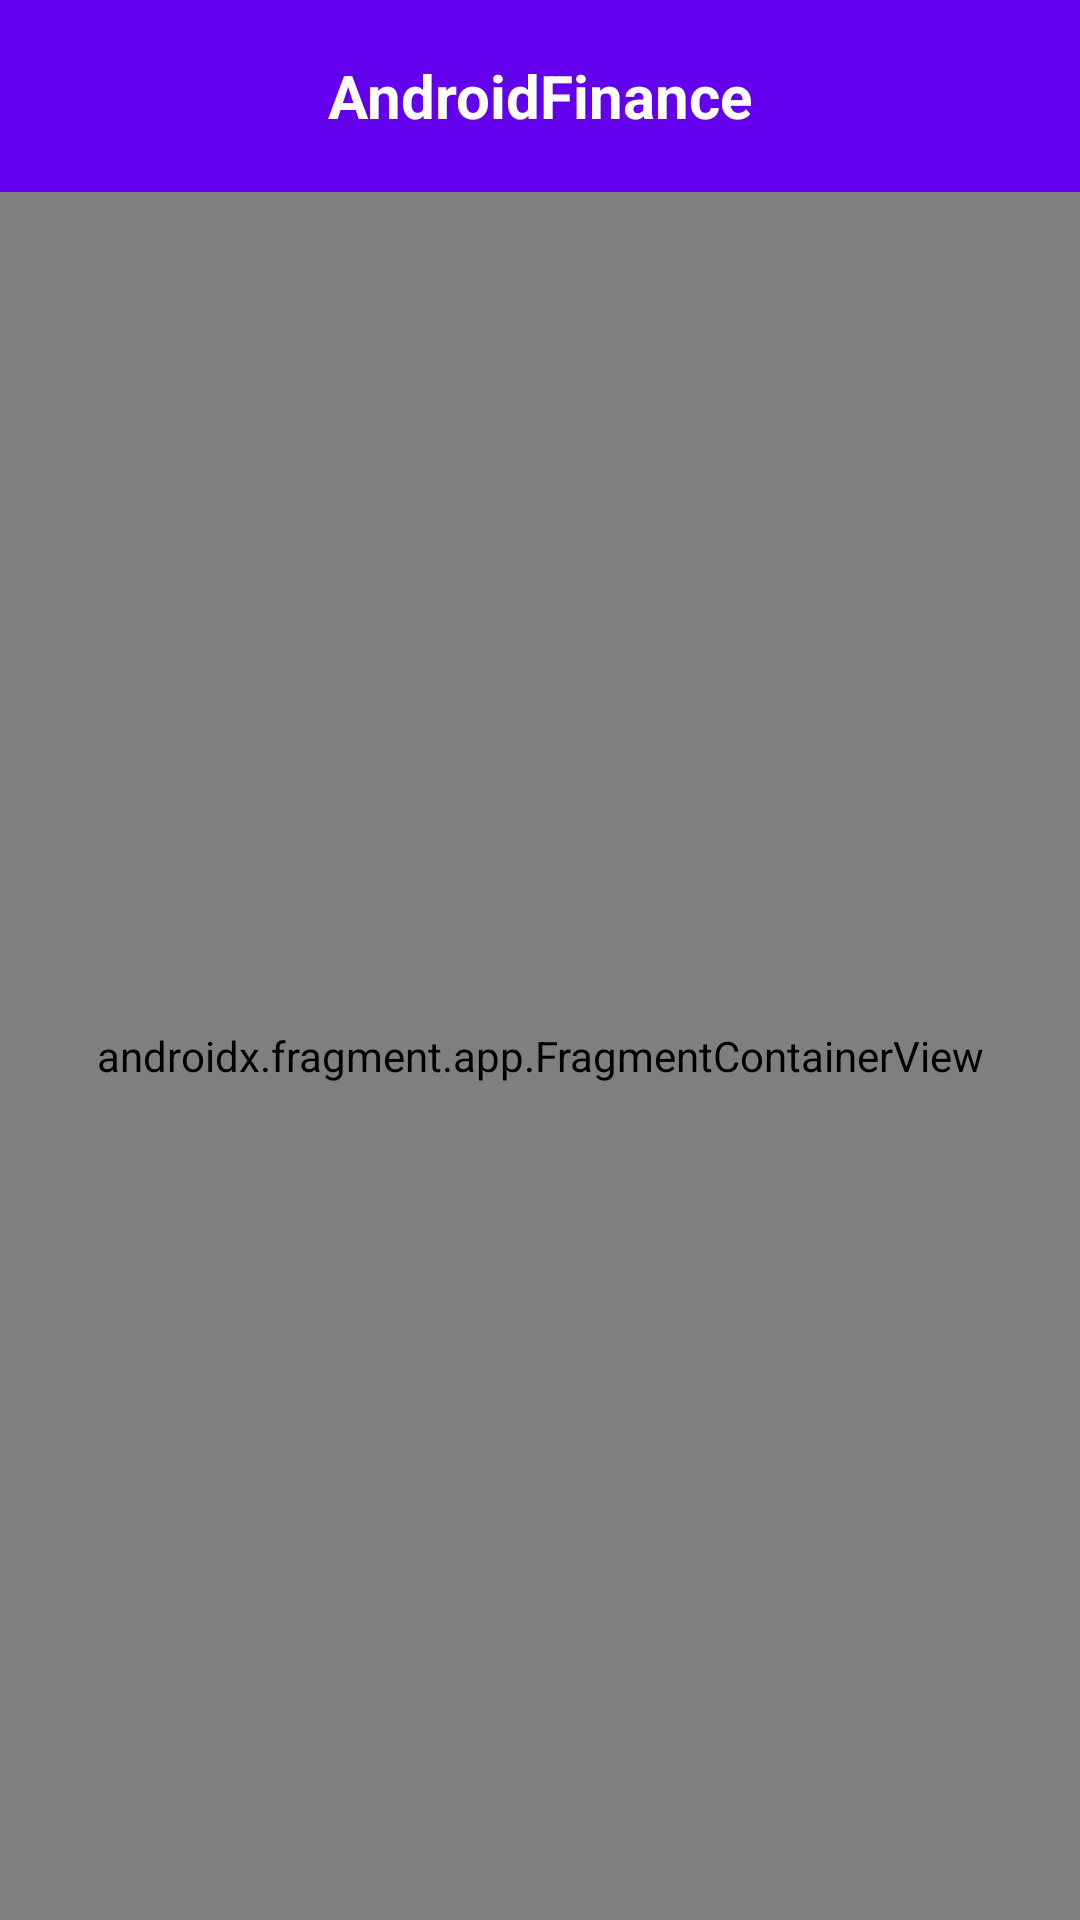

The Android layout XML behind this screen, and the referenced resources:
<!-- AndroidManifest.xml: activity theme Theme.AndroidFinance -->
<!-- res/layout/activity_main.xml -->
<?xml version="1.0" encoding="utf-8"?>
<androidx.constraintlayout.widget.ConstraintLayout xmlns:android="http://schemas.android.com/apk/res/android"
    xmlns:app="http://schemas.android.com/apk/res-auto"
    xmlns:tools="http://schemas.android.com/tools"
    android:layout_width="match_parent"
    android:layout_height="match_parent"
    tools:context=".MainActivity">

    <com.google.android.material.appbar.MaterialToolbar
        android:id="@+id/toolbar"
        style="@style/CustomToolbar"
        android:layout_width="match_parent"
        android:layout_height="?attr/actionBarSize"
        android:background="?attr/colorPrimary"
        android:elevation="4dp"
        app:layout_constraintEnd_toEndOf="parent"
        app:layout_constraintStart_toStartOf="parent"
        app:layout_constraintTop_toTopOf="parent"
        app:title="@string/app_name"
        app:titleCentered="true"
        app:titleTextColor="@android:color/white"
        app:titleTextAppearance="@style/Toolbar.TitleText" />

    <androidx.fragment.app.FragmentContainerView
        android:id="@+id/nav_host_fragment"
        android:name="androidx.navigation.fragment.NavHostFragment"
        android:layout_width="0dp"
        android:layout_height="0dp"
        app:defaultNavHost="true"
        app:layout_constraintBottom_toBottomOf="parent"
        app:layout_constraintEnd_toEndOf="parent"
        app:layout_constraintStart_toStartOf="parent"
        app:layout_constraintTop_toBottomOf="@id/toolbar"
        app:navGraph="@navigation/nav_graph" />

</androidx.constraintlayout.widget.ConstraintLayout>
<!-- resources referenced by this layout -->
<resources>
  <string name="app_name">AndroidFinance</string>
  <style name="CustomToolbar" parent="Widget.Material3.Toolbar">
          <item name="android:background">?attr/colorPrimary</item>
          <item name="titleTextColor">@android:color/white</item>
          <item name="titleCentered">true</item>
          <item name="android:elevation">4dp</item>
          
          <item name="navigationIconTint">@android:color/white</item>
          <item name="android:theme">@style/ThemeOverlay.Toolbar</item>
      </style>
  <style name="Toolbar.TitleText" parent="TextAppearance.Material3.TitleLarge">
          <item name="android:textColor">@android:color/white</item>
          <item name="android:textSize">20sp</item>
          <item name="android:textStyle">bold</item>
          <item name="android:gravity">center</item>
          <item name="android:layout_gravity">center</item>
      </style>
  <style name="Theme.AndroidFinance" parent="Base.Theme.AndroidFinance" />
  <style name="ThemeOverlay.Toolbar" parent="ThemeOverlay.Material3.Toolbar.Surface">
          <item name="colorOnSurface">@android:color/white</item>
          <item name="colorControlNormal">@android:color/white</item>
      </style>
  <style name="Base.Theme.AndroidFinance" parent="Theme.Material3.DayNight.NoActionBar">
          
          <item name="colorPrimary">@color/purple_500</item>
          <item name="colorPrimaryVariant">@color/purple_700</item>
          <item name="colorOnPrimary">@android:color/white</item>
          <item name="colorSecondary">@color/teal_200</item>
          <item name="colorSecondaryVariant">@color/teal_700</item>
          <item name="colorOnSecondary">@android:color/black</item>
          
          <item name="windowActionBar">false</item>
          <item name="windowNoTitle">true</item>
      </style>
  <color name="purple_500">#FF6200EE</color>
  <color name="purple_700">#FF3700B3</color>
  <color name="teal_200">#FF03DAC5</color>
  <color name="teal_700">#FF018786</color>
</resources>
